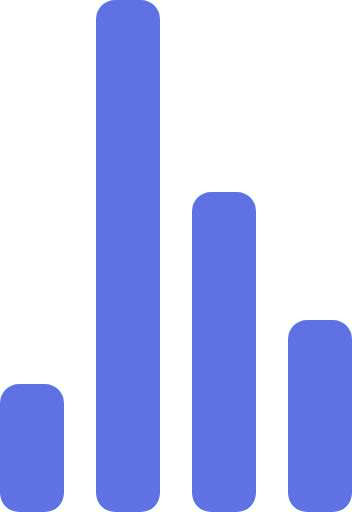
t = 0.00 s
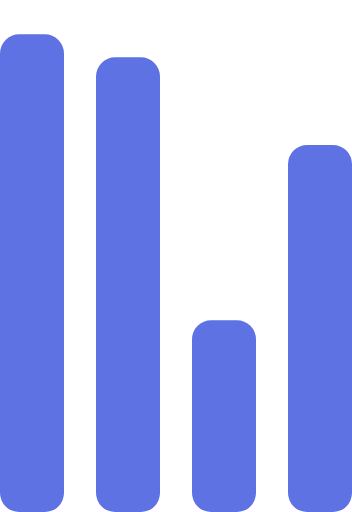
t = 0.72 s
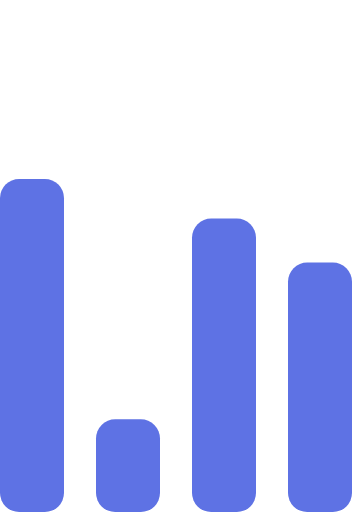
t = 1.43 s
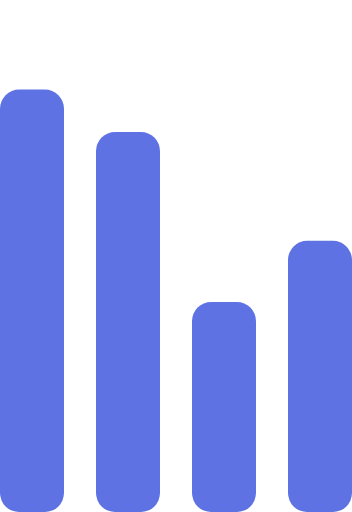
t = 2.15 s
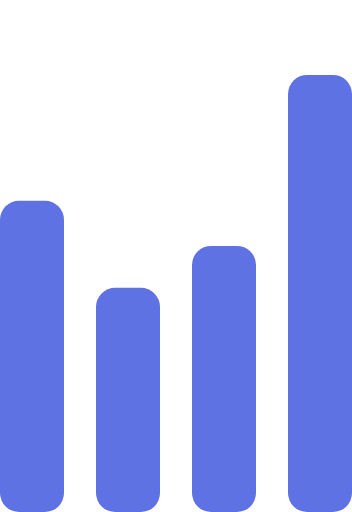
t = 2.87 s
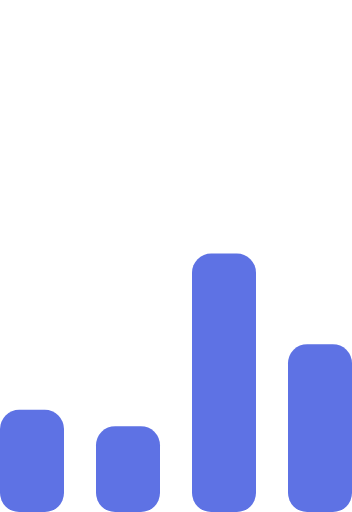
t = 3.58 s

The animated SVG that drew these frames (rendered in a browser with its animation timeline set to each time). Animation: 4 SMIL elements (animate=4); one cycle of 4.30 s, repeats indefinitely.

<svg width="35" height="45" viewBox="0 0 55 80" xmlns="http://www.w3.org/2000/svg" fill="#5e72e4">
    <g transform="matrix(1 0 0 -1 0 80)">
        <rect width="10" height="20" rx="3">
            <animate attributeName="height"
                 begin="0s" dur="4.3s"
                 values="20;45;57;80;64;32;66;45;64;23;66;13;64;56;34;34;2;23;76;79;20" calcMode="linear"
                 repeatCount="indefinite" />
        </rect>
        <rect x="15" width="10" height="80" rx="3">
            <animate attributeName="height"
                 begin="0s" dur="2s"
                 values="80;55;33;5;75;23;73;33;12;14;60;80" calcMode="linear"
                 repeatCount="indefinite" />
        </rect>
        <rect x="30" width="10" height="50" rx="3">
            <animate attributeName="height"
                 begin="0s" dur="1.4s"
                 values="50;34;78;23;56;23;34;76;80;54;21;50" calcMode="linear"
                 repeatCount="indefinite" />
        </rect>
        <rect x="45" width="10" height="30" rx="3">
            <animate attributeName="height"
                 begin="0s" dur="2s"
                 values="30;45;13;80;56;72;45;76;34;23;67;30" calcMode="linear"
                 repeatCount="indefinite" />
        </rect>
    </g>
</svg>